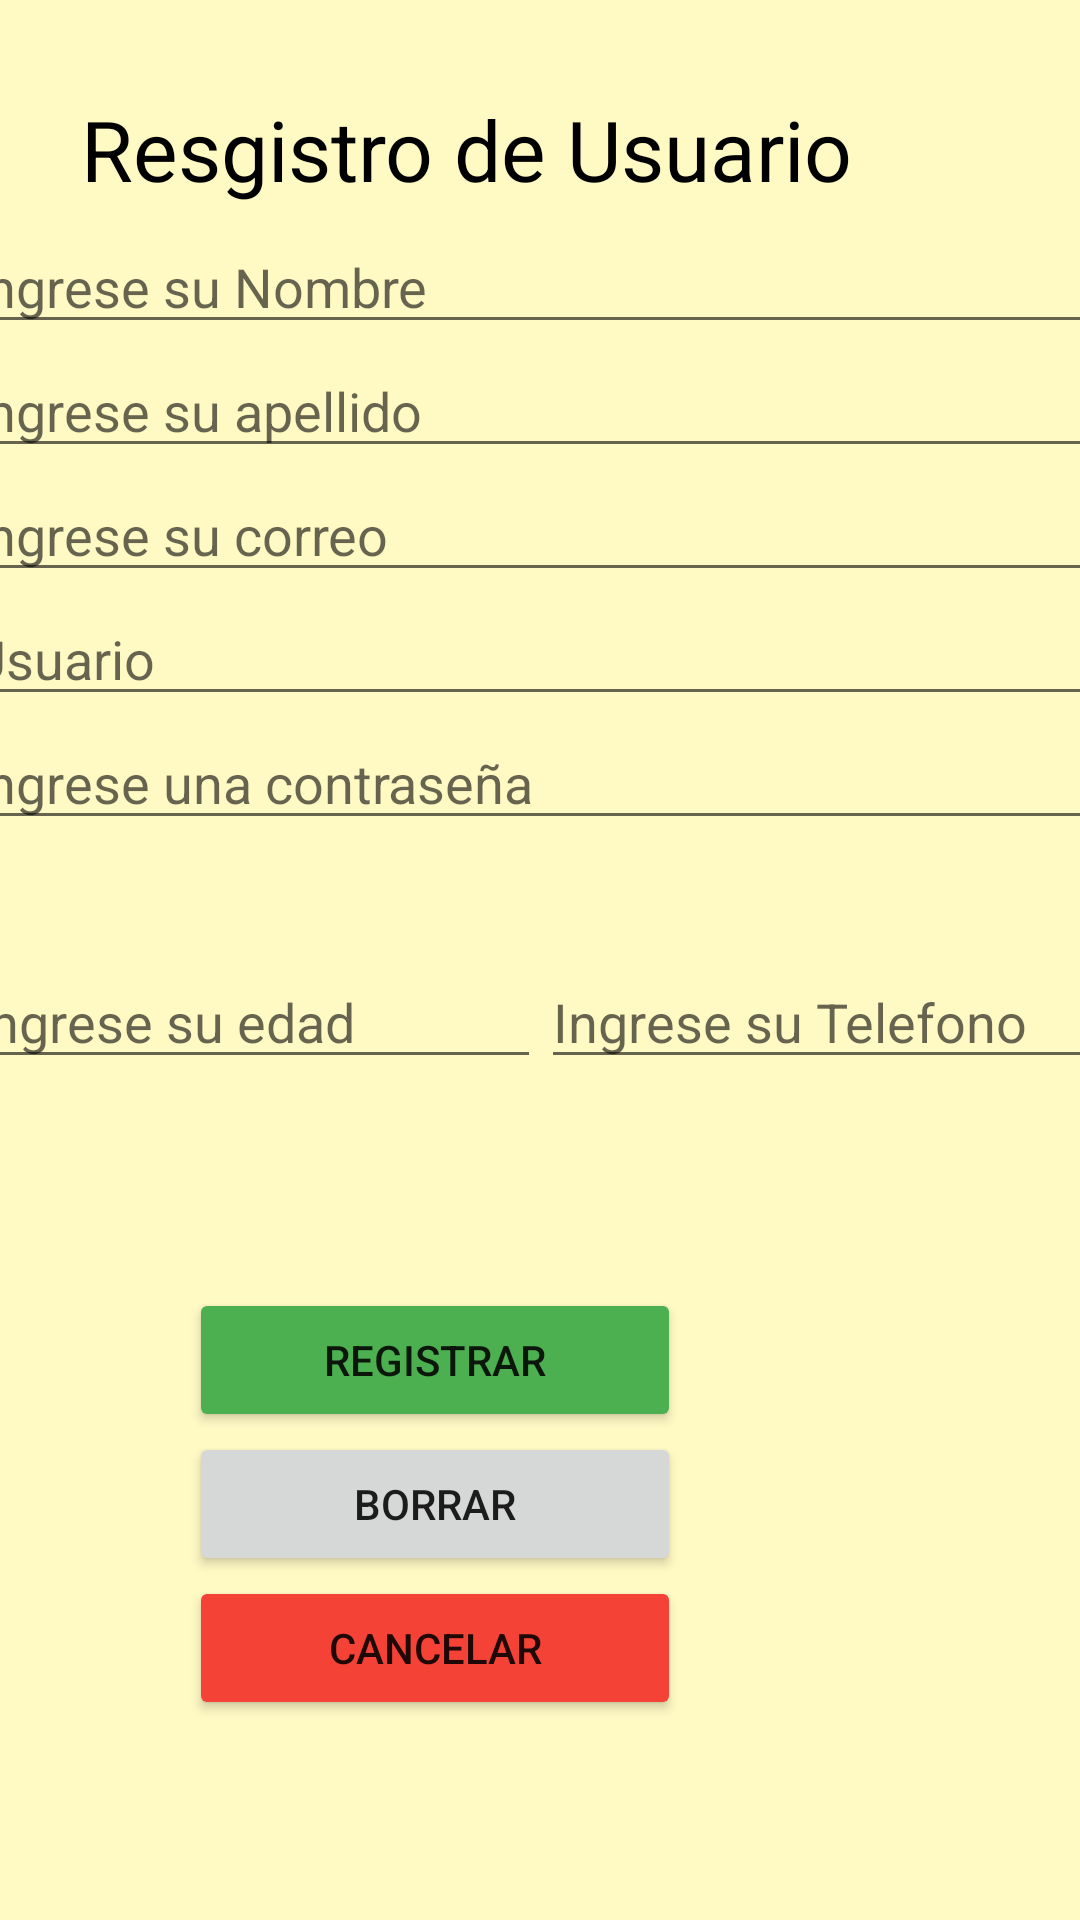

This screen was rendered from an Android layout file. Write that file and the resources it references.
<!-- AndroidManifest.xml: application theme Theme.EMPRENDAPP -->
<!-- res/layout/activity_registro_usuario.xml -->
<?xml version="1.0" encoding="utf-8"?>
<androidx.constraintlayout.widget.ConstraintLayout xmlns:android="http://schemas.android.com/apk/res/android"
    xmlns:app="http://schemas.android.com/apk/res-auto"
    xmlns:tools="http://schemas.android.com/tools"
    android:layout_width="match_parent"
    android:layout_height="match_parent"
    android:background="#FFF9C4"
    tools:context=".RegistroUsuario">

    <TextView
        android:id="@+id/textView2"
        android:layout_width="wrap_content"
        android:layout_height="wrap_content"
        android:layout_marginTop="31dp"
        android:layout_marginEnd="76dp"
        android:text="Resgistro de Usuario"
        android:textAlignment="center"
        android:textColor="#000000"
        android:textSize="28sp"
        app:layout_constraintEnd_toEndOf="parent"
        app:layout_constraintTop_toTopOf="parent" />

    <LinearLayout
        android:id="@+id/linearLayout6"
        android:layout_width="388dp"
        android:layout_height="240dp"
        android:layout_marginStart="16dp"
        android:layout_marginTop="5dp"
        android:layout_marginEnd="16dp"
        android:orientation="vertical"
        app:layout_constraintEnd_toEndOf="parent"
        app:layout_constraintStart_toStartOf="parent"
        app:layout_constraintTop_toBottomOf="@+id/textView2">

        <EditText
            android:id="@+id/txtNombre"
            android:layout_width="match_parent"
            android:layout_height="wrap_content"
            android:ems="10"
            android:hint="Ingrese su Nombre"
            android:inputType="textPersonName" />

        <EditText
            android:id="@+id/txtApellido"
            android:layout_width="match_parent"
            android:layout_height="wrap_content"
            android:ems="10"
            android:hint="Ingrese su apellido"
            android:inputType="textPersonName" />

        <EditText
            android:id="@+id/txtEmail"
            android:layout_width="match_parent"
            android:layout_height="wrap_content"
            android:ems="10"
            android:hint="Ingrese su correo"
            android:inputType="textEmailAddress" />

        <EditText
            android:id="@+id/txtUsuario"
            android:layout_width="match_parent"
            android:layout_height="wrap_content"
            android:ems="10"
            android:hint="Usuario"
            android:inputType="textPersonName" />

        <EditText
            android:id="@+id/txtContraseña"
            android:layout_width="match_parent"
            android:layout_height="wrap_content"
            android:ems="10"
            android:hint="Ingrese una contraseña"
            android:inputType="numberPassword" />

    </LinearLayout>

    <LinearLayout
        android:id="@+id/linearLayout8"
        android:layout_width="386dp"
        android:layout_height="60dp"
        android:layout_marginStart="16dp"
        android:layout_marginTop="5dp"
        android:layout_marginEnd="16dp"
        android:orientation="horizontal"
        app:layout_constraintEnd_toEndOf="parent"
        app:layout_constraintStart_toStartOf="parent"
        app:layout_constraintTop_toBottomOf="@+id/linearLayout6">

        <EditText
            android:id="@+id/txtEdad"
            android:layout_width="wrap_content"
            android:layout_height="wrap_content"
            android:layout_weight="1"
            android:ems="10"
            android:hint="Ingrese su edad"
            android:inputType="number" />

        <EditText
            android:id="@+id/txtTelefono"
            android:layout_width="wrap_content"
            android:layout_height="wrap_content"
            android:layout_weight="1"
            android:ems="10"
            android:hint="Ingrese su Telefono"
            android:inputType="phone" />
    </LinearLayout>

    <LinearLayout
        android:layout_width="164dp"
        android:layout_height="155dp"
        android:layout_marginTop="51dp"
        android:layout_marginEnd="133dp"
        android:orientation="vertical"
        app:layout_constraintEnd_toEndOf="parent"
        app:layout_constraintTop_toBottomOf="@+id/linearLayout8">

        <Button
            android:id="@+id/btnRegistrarU"
            android:layout_width="match_parent"
            android:layout_height="wrap_content"
            android:backgroundTint="#4CAF50"
            android:text="Registrar" />

        <Button
            android:id="@+id/btnBorrarU"
            android:layout_width="match_parent"
            android:layout_height="wrap_content"
            android:text="Borrar" />

        <Button
            android:id="@+id/btnCancelarU"
            android:layout_width="match_parent"
            android:layout_height="wrap_content"
            android:backgroundTint="#F44336"
            android:text="Cancelar" />
    </LinearLayout>
</androidx.constraintlayout.widget.ConstraintLayout>
<!-- resources referenced by this layout -->
<resources>
  <style name="Theme.EMPRENDAPP" parent="Theme.MaterialComponents.DayNight.DarkActionBar">
          
          <item name="colorPrimary">@color/purple_500</item>
          <item name="colorPrimaryVariant">@color/purple_700</item>
          <item name="colorOnPrimary">@color/white</item>
          
          <item name="colorSecondary">@color/teal_200</item>
          <item name="colorSecondaryVariant">@color/teal_700</item>
          <item name="colorOnSecondary">@color/black</item>
          
          <item name="android:statusBarColor" tools:targetApi="l">?attr/colorPrimaryVariant</item>
          
      </style>
  <!-- not gathered from this repository: default colours our renderer supplied (Android Studio template values) -->
  <color name="purple_500">#FF6200EE</color>
  <color name="purple_700">#FF3700B3</color>
  <color name="teal_200">#FF03DAC5</color>
  <color name="teal_700">#FF018786</color>
  <color name="black">#FF000000</color>
  <color name="white">#FFFFFFFF</color>
</resources>
